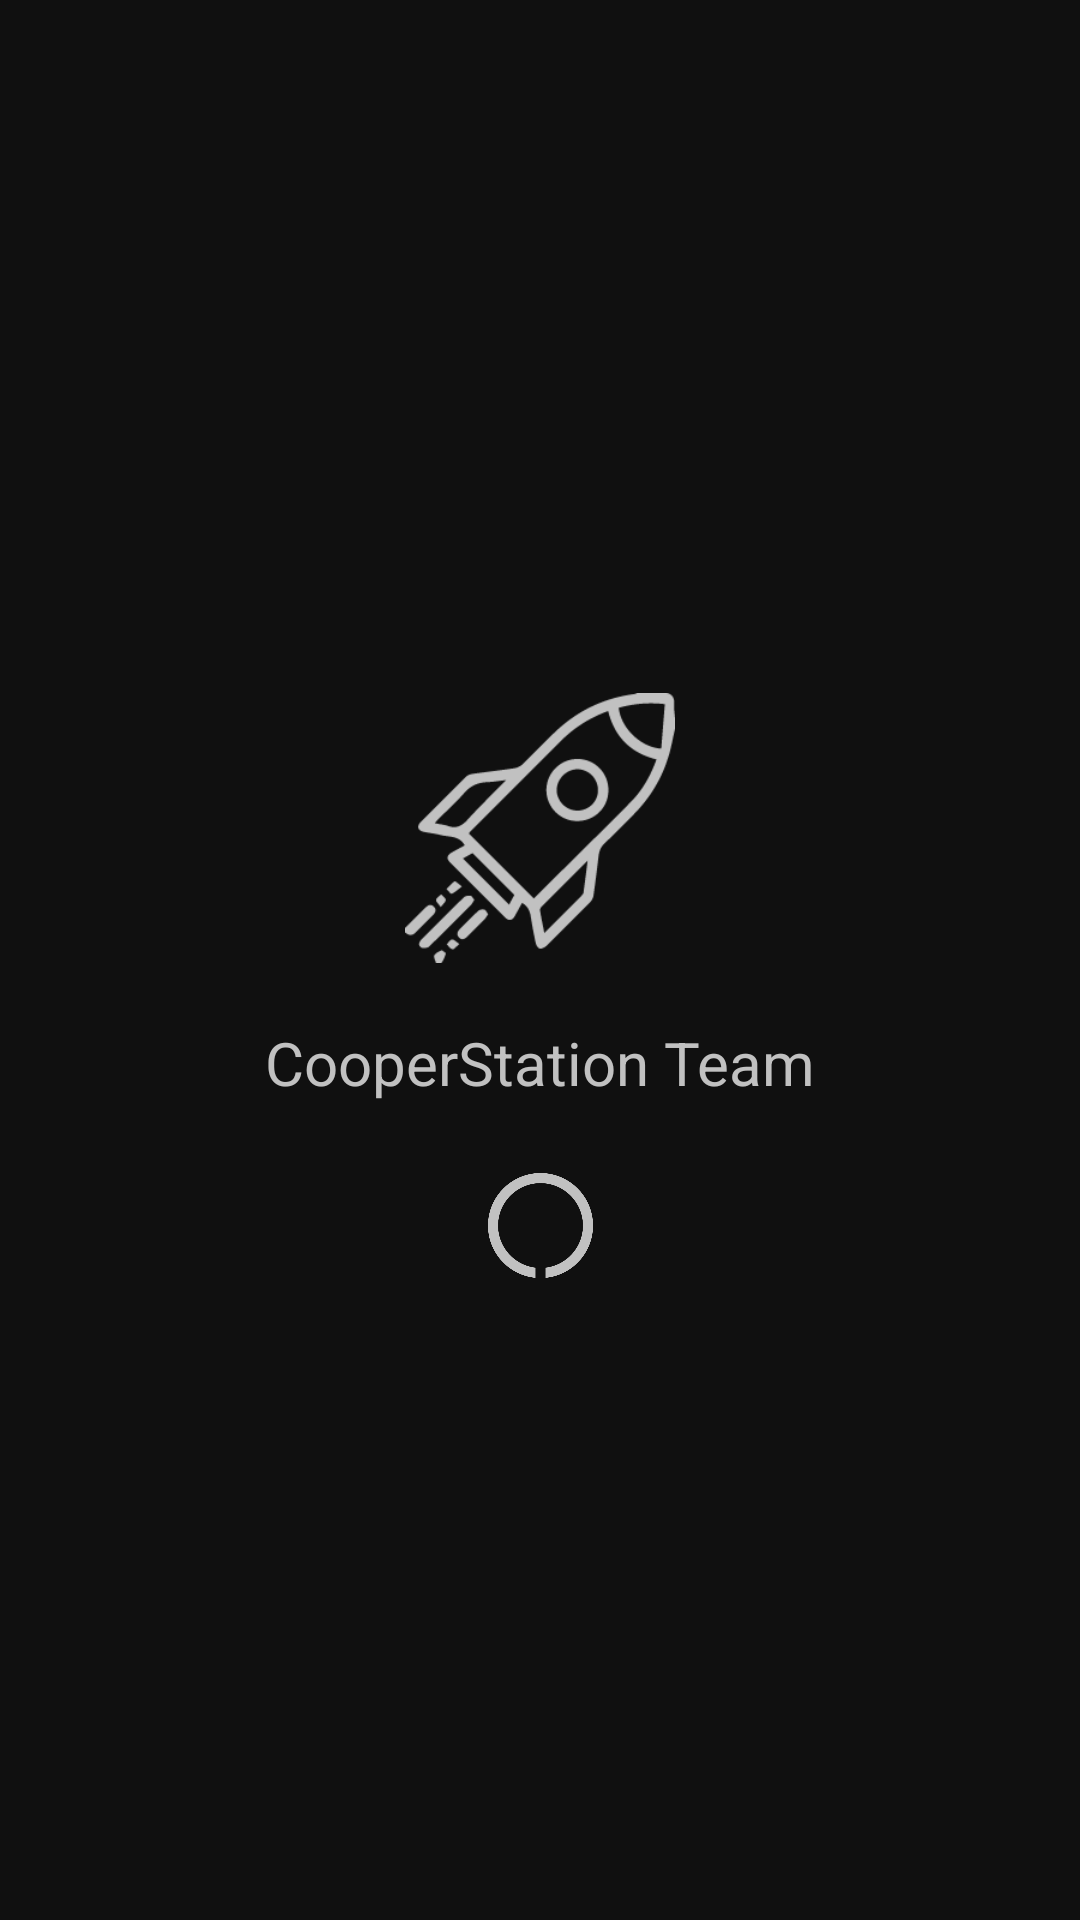

Android layout source for this screen:
<!-- AndroidManifest.xml: application theme AppTheme -->
<!-- res/layout/activity_splash.xml -->
<?xml version="1.0" encoding="utf-8"?>
<android.support.constraint.ConstraintLayout xmlns:app="http://schemas.android.com/apk/res-auto"
    android:layout_height="match_parent"
    xmlns:android="http://schemas.android.com/apk/res/android"
    android:layout_width="match_parent"
    android:background="@color/bgs">

    <TextView
        android:id="@+id/textView"
        android:layout_width="wrap_content"
        android:layout_height="wrap_content"
        android:layout_marginTop="8dp"
        android:text="CooperStation Team"
        android:textColor="#C1C1C1"
        android:textSize="20sp"
        app:layout_constraintBottom_toBottomOf="parent"
        app:layout_constraintEnd_toEndOf="parent"
        app:layout_constraintStart_toStartOf="parent"
        app:layout_constraintTop_toTopOf="parent"
        app:layout_constraintVertical_bias="0.55" />

    <ImageView
        app:layout_constraintVertical_bias="0.95"
        android:layout_width="90dp"
        android:layout_height="90dp"
        android:layout_marginBottom="8dp"
        android:layout_marginEnd="8dp"
        android:layout_marginStart="8dp"
        android:layout_marginTop="8dp"
        android:src="@drawable/rocket"
        app:layout_constraintBottom_toTopOf="@+id/textView"
        app:layout_constraintEnd_toEndOf="parent"
        app:layout_constraintStart_toStartOf="parent"
        app:layout_constraintTop_toTopOf="parent" />

    <ImageView
        android:id="@+id/loadro"
        app:layout_constraintVertical_bias="0.65"
        android:layout_width="35dp"
        android:layout_height="35dp"
        android:layout_marginBottom="8dp"
        android:layout_marginEnd="8dp"
        android:layout_marginStart="8dp"
        android:layout_marginTop="8dp"
        android:src="@drawable/loadro"
        app:layout_constraintBottom_toBottomOf="parent"
        app:layout_constraintEnd_toEndOf="parent"
        app:layout_constraintStart_toStartOf="parent"
        app:layout_constraintTop_toTopOf="parent" />
    <TextView
        android:id="@+id/no_internet"
        android:layout_width="wrap_content"
        android:layout_height="wrap_content"
        android:paddingRight="10sp"
        android:visibility="gone"
        android:paddingLeft="10sp"
        android:text="@string/no_internet"
        android:textSize="15sp"
        android:textColor="#C1C1C1"
        android:gravity="center"
        app:layout_constraintTop_toBottomOf="@id/loadro"/>
    <Button
        android:id="@+id/retry"
        android:layout_width="wrap_content"
        android:layout_height="wrap_content"
        android:background="@drawable/searchbg"
        android:visibility="gone"
        android:text="Retry"
        android:clickable="true"
        android:textColor="#C1C1C1"
        app:layout_constraintTop_toBottomOf="@id/no_internet"
        app:layout_constraintStart_toStartOf="parent"
        android:layout_marginTop="15sp"
        app:layout_constraintEnd_toStartOf="@id/exit"/>
    <Button
        android:id="@+id/exit"
        android:layout_width="wrap_content"
        android:visibility="gone"
        android:layout_height="wrap_content"
        android:background="@drawable/searchbg"
        android:text="@string/exit"
        android:clickable="true"
        android:textColor="#C1C1C1"
        app:layout_constraintTop_toBottomOf="@id/no_internet"
        app:layout_constraintStart_toEndOf="@id/retry"
        android:layout_marginTop="15sp"
        app:layout_constraintEnd_toEndOf="parent"/>
</android.support.constraint.ConstraintLayout>
<!-- resources referenced by this layout -->
<resources>
  <color name="bgs">#101010</color>
  <!-- drawable loadro: png bitmap (drawable, 6215 bytes) -->
  <!-- drawable rocket: png bitmap (drawable, 5859 bytes) -->
  <!-- drawable searchbg (drawable) -->
  <?xml version="1.0" encoding="UTF-8"?>
  <shape xmlns:android="http://schemas.android.com/apk/res/android">
      <solid android:color="@color/bgs"/>
      <stroke android:width="1dp" android:color="@color/light" />
      <corners android:radius="10dp"/>
      <padding android:left="0dp" android:top="0dp" android:right="0dp" android:bottom="0dp" />
  </shape>
  <string name="exit">Exit</string>
  <string name="no_internet">Cannot retrive data please check your internet connexion</string>
  <style name="AppTheme" parent="Theme.AppCompat.Light.NoActionBar">
          <item name="android:actionBarStyle">@style/actionBar</item>
          <item name="android:windowActionBarOverlay">true</item>
      </style>
  <color name="light">#C1C1C1</color>
  <style name="actionBar" parent="Widget.AppCompat.ActionBar.Solid">
          <item name="android:background">@null</item>
          <item name="background">@null</item>
      </style>
</resources>
